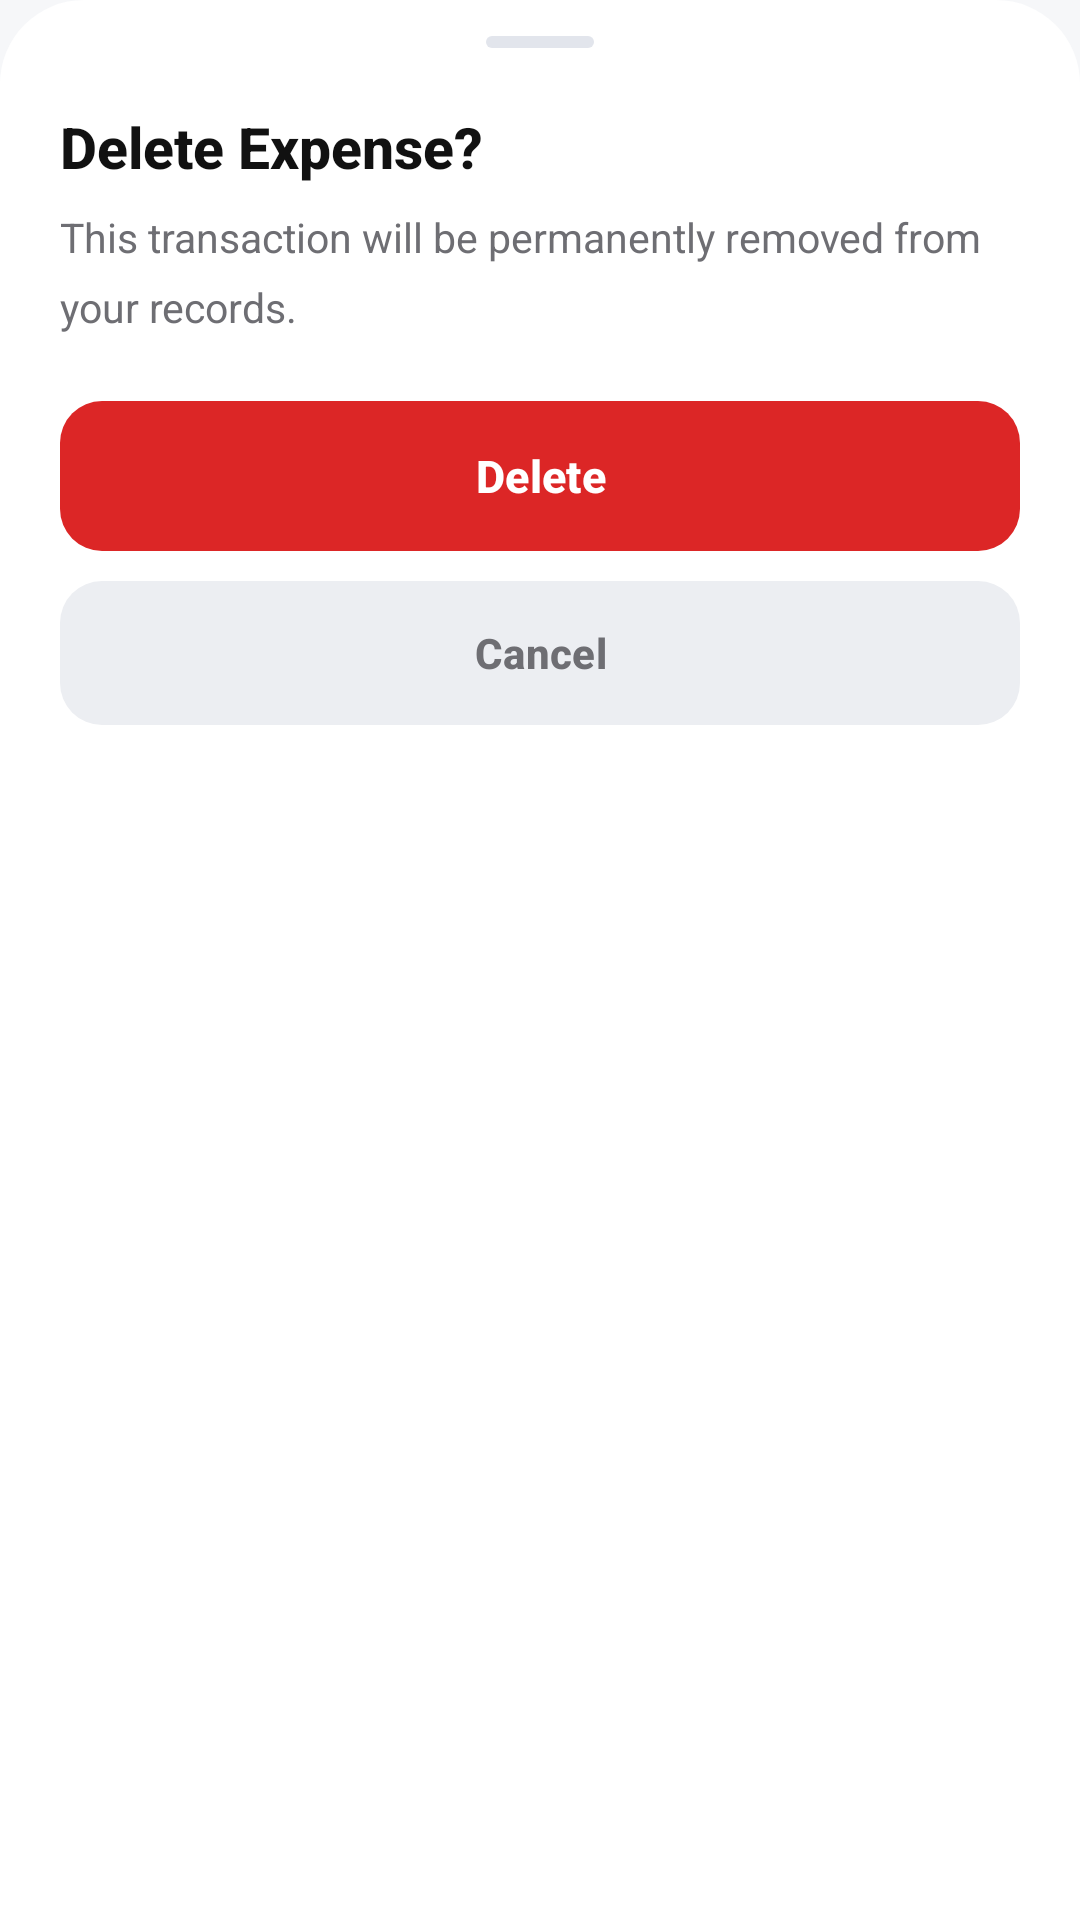

Produce the Android XML layout that renders to this screen, including the resource entries it uses.
<!-- AndroidManifest.xml: application theme Theme.SpendWise -->
<!-- res/layout/bottom_sheet_delete_transaction.xml -->
<?xml version="1.0" encoding="utf-8"?>
<LinearLayout
    xmlns:android="http://schemas.android.com/apk/res/android"
    xmlns:app="http://schemas.android.com/apk/res-auto"
    android:layout_width="match_parent"
    android:layout_height="wrap_content"
    android:orientation="vertical"
    android:background="@drawable/bg_bottom_sheet"
    android:gravity="center_horizontal"
    android:paddingStart="20dp"
    android:paddingEnd="20dp"
    android:paddingTop="12dp"
    android:paddingBottom="24dp">

    <View
        android:layout_width="36dp"
        android:layout_height="4dp"
        android:layout_gravity="center_horizontal"
        android:layout_marginBottom="20dp"
        android:background="@drawable/bg_drag_handle" />

    <TextView
        android:id="@+id/tv_delete_transaction_title"
        android:layout_width="match_parent"
        android:layout_height="wrap_content"
        android:fontFamily="sans-serif-medium"
        android:gravity="start"
        android:text="Delete Expense?"
        android:textColor="@color/text_primary"
        android:textSize="19sp"
        android:textStyle="bold" />

    <TextView
        android:layout_width="match_parent"
        android:layout_height="wrap_content"
        android:layout_marginTop="8dp"
        android:gravity="start"
        android:lineSpacingMultiplier="1.4"
        android:text="This transaction will be permanently removed from your records."
        android:textColor="@color/text_secondary"
        android:textSize="13.5sp" />

    <com.google.android.material.button.MaterialButton
        android:id="@+id/btn_confirm_delete_transaction"
        android:layout_width="match_parent"
        android:layout_height="50dp"
        android:layout_marginTop="22dp"
        android:fontFamily="sans-serif-medium"
        android:insetTop="0dp"
        android:insetBottom="0dp"
        android:text="Delete"
        android:textColor="#FFFFFF"
        android:textSize="15sp"
        android:textStyle="bold"
        app:backgroundTint="@color/danger_primary"
        app:cornerRadius="14dp" />

    <com.google.android.material.button.MaterialButton
        style="@style/Widget.Material3.Button.TonalButton"
        android:id="@+id/btn_cancel_delete_transaction"
        android:layout_width="match_parent"
        android:layout_height="48dp"
        android:layout_marginTop="10dp"
        android:fontFamily="sans-serif-medium"
        android:insetTop="0dp"
        android:insetBottom="0dp"
        android:text="Cancel"
        android:textColor="@color/text_secondary"
        android:textSize="14sp"
        android:textStyle="bold"
        app:backgroundTint="@color/bg_surface_subtle"
        app:cornerRadius="14dp"
        app:elevation="0dp" />

</LinearLayout>
<!-- resources referenced by this layout -->
<resources>
  <color name="bg_surface_subtle">#ECEEF2</color>
  <color name="danger_primary">#DC2626</color>
  <color name="text_primary">#111111</color>
  <color name="text_secondary">#6E6E73</color>
  <!-- drawable bg_bottom_sheet (drawable) -->
  <?xml version="1.0" encoding="utf-8"?>
  <shape xmlns:android="http://schemas.android.com/apk/res/android"
      android:shape="rectangle">
      <corners
          android:topLeftRadius="28dp"
          android:topRightRadius="28dp"
          android:bottomLeftRadius="0dp"
          android:bottomRightRadius="0dp"/>
      <solid android:color="@color/bg_surface"/>
  </shape>
  <!-- drawable bg_drag_handle (drawable) -->
  <?xml version="1.0" encoding="utf-8"?>
  <shape xmlns:android="http://schemas.android.com/apk/res/android"
      android:shape="rectangle">
      <corners android:radius="2dp"/>
      <solid android:color="@color/stroke_subtle"/>
  </shape>
  <color name="bg_surface">#FFFFFF</color>
  <color name="stroke_subtle">#E2E5EC</color>
  <color name="brand_primary">#0F5132</color>
  <color name="text_on_brand">#FFFFFF</color>
  <color name="brand_primary_container">#E8F5EE</color>
  <color name="secondary">#4A6267</color>
  <color name="onSecondary">#FFFFFF</color>
  <color name="secondaryContainer">#CDE7EC</color>
  <color name="onSecondaryContainer">#051F23</color>
  <color name="tertiary">#EF875B</color>
  <color name="onTertiary">#FFFFFF</color>
  <color name="tertiaryContainer">#FFDBCC</color>
  <color name="onTertiaryContainer">#351000</color>
  <color name="bg_screen">#F6F7F9</color>
  <color name="onError">#FFFFFF</color>
  <style name="Theme.SpendWise.BottomSheetDialog" parent="ThemeOverlay.Material3.BottomSheetDialog">
          <item name="bottomSheetStyle">@style/Widget.SpendWise.BottomSheet</item>
          <item name="android:windowIsFloating">false</item>
      </style>
  <style name="Widget.SpendWise.BottomNav.ActiveIndicator" parent="Widget.Material3.BottomNavigationView.ActiveIndicator">
          <item name="android:color">@color/nav_active_halo</item>
          <item name="android:width">44dp</item>
          <item name="android:height">32dp</item>
          <item name="shapeAppearance">@style/ShapeAppearance.SpendWise.NavActiveHalo</item>
      </style>
  <style name="TextAppearance.SpendWise.BottomNav.Active" parent="TextAppearance.Material3.LabelSmall">
          <item name="android:textSize">11sp</item>
          <item name="android:textStyle">bold</item>
          <item name="android:fontFamily">sans-serif-medium</item>
      </style>
  <style name="TextAppearance.SpendWise.BottomNav.Inactive" parent="TextAppearance.Material3.LabelSmall">
          <item name="android:textSize">11sp</item>
          <item name="android:textStyle">normal</item>
          <item name="android:fontFamily">sans-serif</item>
      </style>
  <style name="Widget.SpendWise.BottomSheet" parent="Widget.Material3.BottomSheet">
          <item name="shapeAppearance">@style/ShapeAppearance.SpendWise.BottomSheet</item>
          <item name="backgroundTint">@color/bg_surface</item>
      </style>
  <color name="nav_active_halo">@color/brand_primary_container</color>
  <style name="ShapeAppearance.SpendWise.NavActiveHalo" parent="ShapeAppearance.Material3.Corner.Large">
          <item name="cornerSize">16dp</item>
      </style>
  <style name="ShapeAppearance.SpendWise.BottomSheet" parent="ShapeAppearance.Material3.Corner.Large">
          <item name="cornerSizeTopLeft">28dp</item>
          <item name="cornerSizeTopRight">28dp</item>
          <item name="cornerSizeBottomLeft">0dp</item>
          <item name="cornerSizeBottomRight">0dp</item>
      </style>
</resources>
